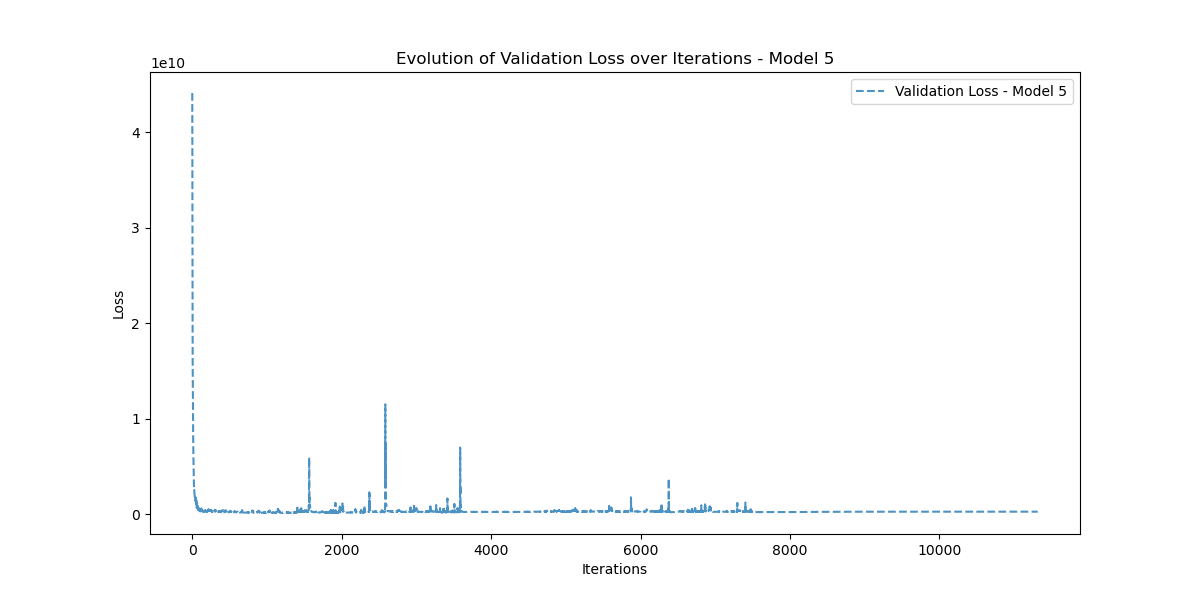

Data behind this chart, as committed beside it:
Iteration, Validation_Loss
0, 44139897000
1, 36555810000
2, 31959452000
3, 21465598000
4, 17713270000
5, 16349164000
6, 14921945000
7, 14085966000
8, 13342415000
9, 11253879000
10, 9912747000
11, 8784696000
12, 8036866600
13, 7152507000
14, 6885837000
15, 6136249000
16, 5875615000
17, 5323585000
18, 4808096000
19, 4414097000
20, 3843985200
21, 3523262000
22, 3276743200
23, 2854338000
24, 2637022500
25, 2500486700
26, 2531432200
27, 2348074500
28, 2101249500
29, 2066041200
30, 2062587800
31, 2017434900
32, 1954799600
33, 1844879900
34, 1769863800
35, 1727171000
36, 1752255700
37, 1795171800
38, 1768527700
39, 1733073200
40, 1581815000
41, 1510917800
42, 1402633200
43, 1358887000
44, 1435912800
45, 1628884000
46, 1742780300
47, 1450084700
48, 1210474600
49, 1132083300
50, 1031822460
51, 1023069950
52, 1090842200
53, 1210949600
54, 1453836700
55, 1331404000
56, 960142900
57, 896306900
58, 828432100
59, 788403400
... 11,257 more rows
